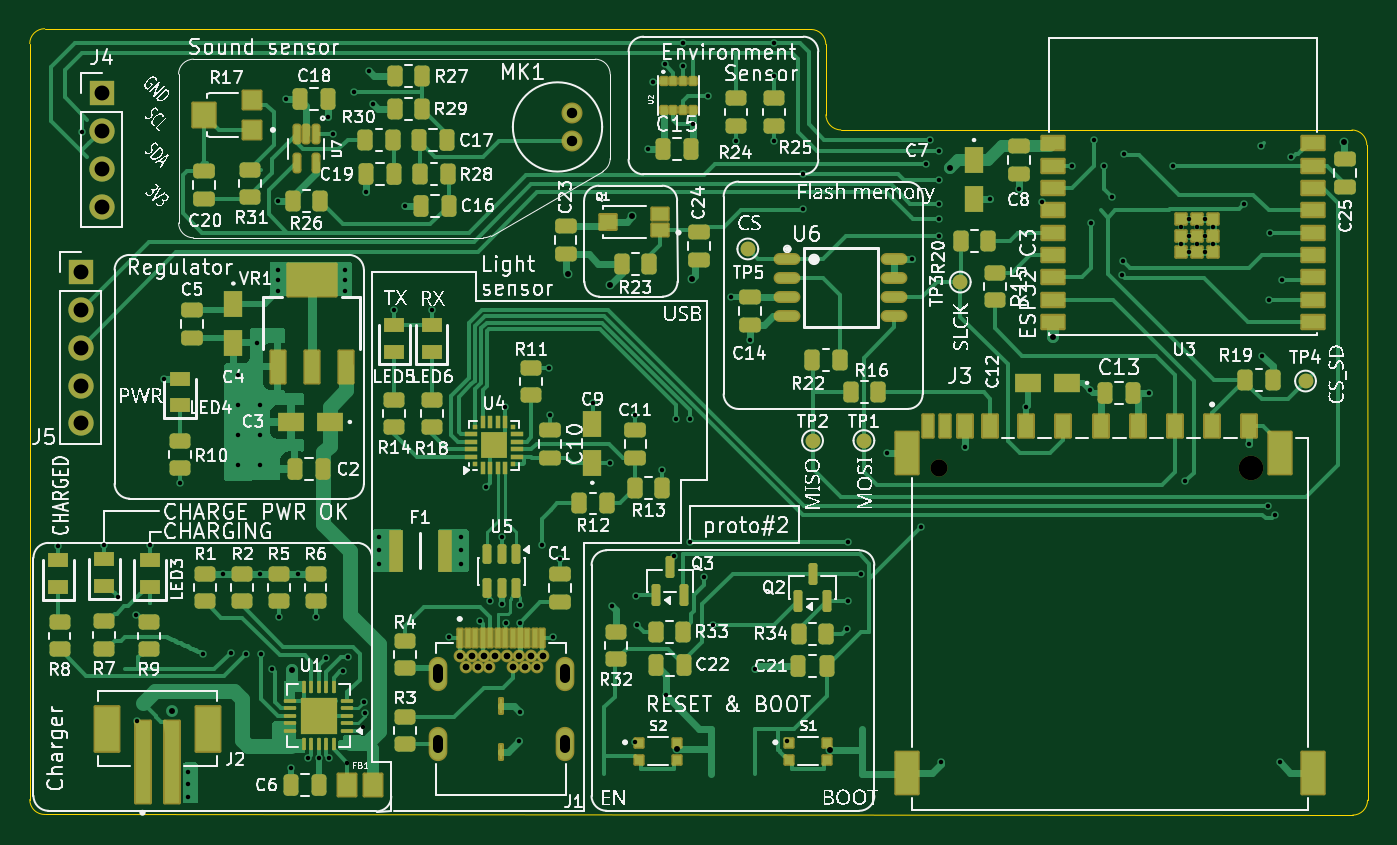
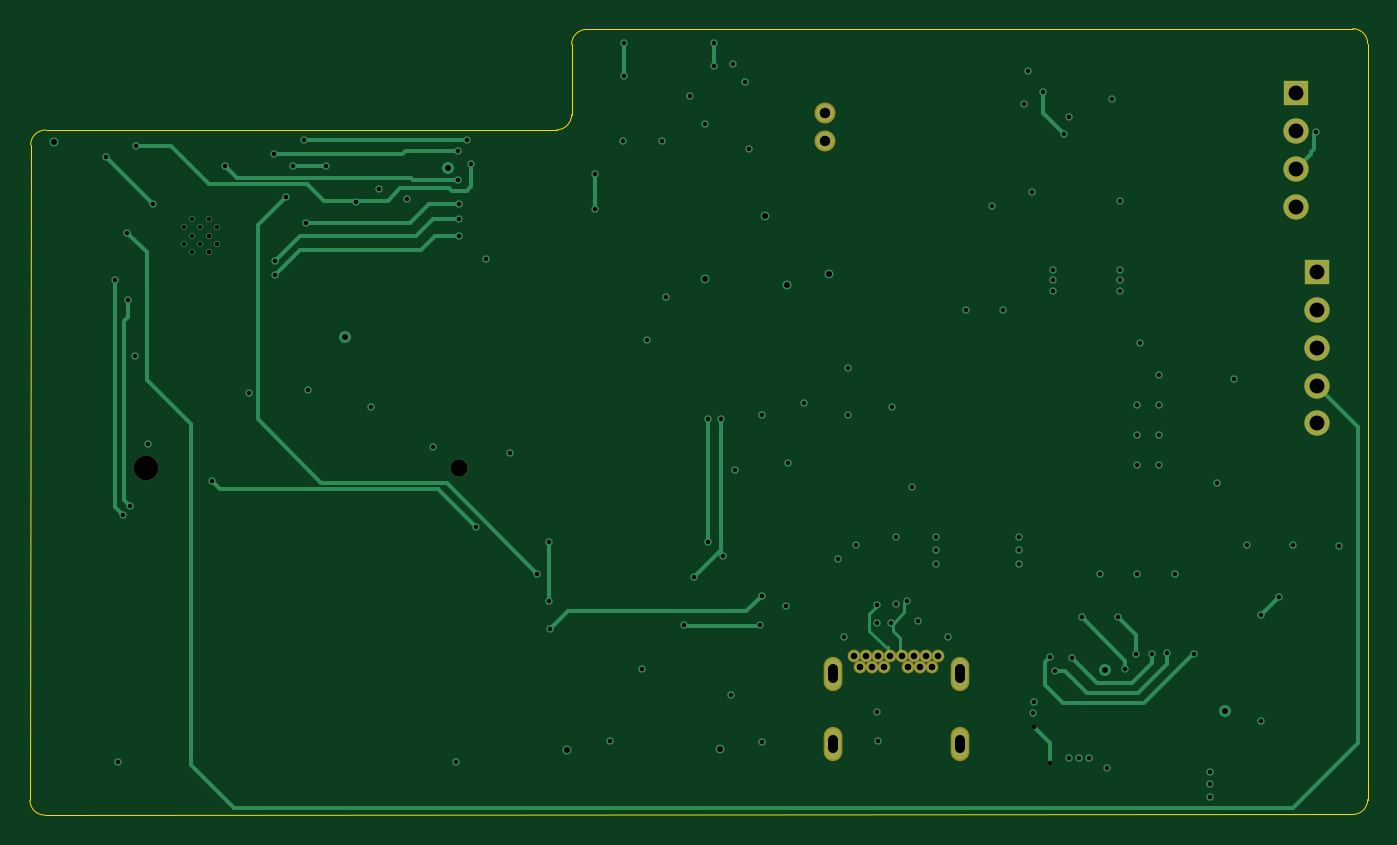
Circuit board: 11 layer files. Board 89.9 x 52.8 mm.
- bottom_copper: ESP32IoT-B_Cu.gbl (16199 bytes)
- bottom_mask: ESP32IoT-B_Mask.gbs (1535 bytes)
- paste: ESP32IoT-B_Paste.gbp (453 bytes)
- bottom_silk: ESP32IoT-B_Silkscreen.gbo (1545 bytes)
- outline: ESP32IoT-Edge_Cuts.gm1 (1361 bytes)
- top_copper: ESP32IoT-F_Cu.gtl (88044 bytes)
- top_mask: ESP32IoT-F_Mask.gts (15004 bytes)
- paste: ESP32IoT-F_Paste.gtp (12619 bytes)
- top_silk: ESP32IoT-F_Silkscreen.gto (286440 bytes)
- drill: ESP32IoT-NPTH.drl (424 bytes)
- drill: ESP32IoT-PTH.drl (4046 bytes)

=== bottom_copper: ESP32IoT-B_Cu.gbl (16199 bytes, source omitted) ===
=== bottom_mask: ESP32IoT-B_Mask.gbs ===
%TF.GenerationSoftware,KiCad,Pcbnew,10.0.6*%
%TF.CreationDate,2026-10-12T22:18:38+07:00*%
%TF.ProjectId,ESP32IoT,45535033-3249-46f5-942e-6b696361645f,rev?*%
%TF.SameCoordinates,Original*%
%TF.FileFunction,Soldermask,Bot*%
%TF.FilePolarity,Negative*%
%FSLAX46Y46*%
G04 Gerber Fmt 4.6, Leading zero omitted, Abs format (unit mm)*
G04 Created by KiCad (PCBNEW 10.0.6) date 2026-10-12 22:18:38*
%MOMM*%
%LPD*%
G01*
G04 APERTURE LIST*
%ADD10C,1.412000*%
%ADD11R,1.700000X1.700000*%
%ADD12C,1.700000*%
%ADD13C,1.150000*%
%ADD14C,1.650000*%
%ADD15C,0.854000*%
%ADD16O,1.254000X2.304000*%
G04 APERTURE END LIST*
D10*
%TO.C,MK1*%
X147962500Y-77850000D03*
X147962500Y-79750000D03*
%TD*%
D11*
%TO.C,J4*%
X116323000Y-76528000D03*
D12*
X116323000Y-79068000D03*
X116323000Y-81608000D03*
X116323000Y-84148000D03*
%TD*%
D11*
%TO.C,J5*%
X114925000Y-88565000D03*
D12*
X114925000Y-91105000D03*
X114925000Y-93645000D03*
X114925000Y-96185000D03*
X114925000Y-98725000D03*
%TD*%
D13*
%TO.C,J3*%
X172576000Y-101700000D03*
D14*
X193576000Y-101700000D03*
%TD*%
D15*
%TO.C,J1*%
X145990800Y-114382500D03*
X145590800Y-115092500D03*
X144790800Y-115092500D03*
X144390800Y-114382500D03*
X143990800Y-115092500D03*
X143590800Y-114382500D03*
X142790800Y-114382500D03*
X142390800Y-115092500D03*
X141990800Y-114382500D03*
X141590800Y-115092500D03*
X140790800Y-115092500D03*
X140390800Y-114382500D03*
X145190800Y-114382500D03*
X141190800Y-114382500D03*
D16*
X138920800Y-115532500D03*
X147460800Y-115532500D03*
X138920800Y-120262500D03*
X147460800Y-120262500D03*
%TD*%
M02*

=== paste: ESP32IoT-B_Paste.gbp ===
%TF.GenerationSoftware,KiCad,Pcbnew,10.0.6*%
%TF.CreationDate,2026-10-12T22:18:38+07:00*%
%TF.ProjectId,ESP32IoT,45535033-3249-46f5-942e-6b696361645f,rev?*%
%TF.SameCoordinates,Original*%
%TF.FileFunction,Paste,Bot*%
%TF.FilePolarity,Positive*%
%FSLAX46Y46*%
G04 Gerber Fmt 4.6, Leading zero omitted, Abs format (unit mm)*
G04 Created by KiCad (PCBNEW 10.0.6) date 2026-10-12 22:18:38*
%MOMM*%
%LPD*%
G01*
G04 APERTURE LIST*
G04 APERTURE END LIST*
M02*

=== bottom_silk: ESP32IoT-B_Silkscreen.gbo ===
%TF.GenerationSoftware,KiCad,Pcbnew,10.0.6*%
%TF.CreationDate,2026-10-12T22:18:38+07:00*%
%TF.ProjectId,ESP32IoT,45535033-3249-46f5-942e-6b696361645f,rev?*%
%TF.SameCoordinates,Original*%
%TF.FileFunction,Legend,Bot*%
%TF.FilePolarity,Positive*%
%FSLAX46Y46*%
G04 Gerber Fmt 4.6, Leading zero omitted, Abs format (unit mm)*
G04 Created by KiCad (PCBNEW 10.0.6) date 2026-10-12 22:18:38*
%MOMM*%
%LPD*%
G01*
G04 APERTURE LIST*
%ADD10C,1.412000*%
%ADD11R,1.700000X1.700000*%
%ADD12C,1.700000*%
%ADD13C,1.150000*%
%ADD14C,1.650000*%
%ADD15C,0.854000*%
%ADD16O,1.254000X2.304000*%
G04 APERTURE END LIST*
%LPC*%
D10*
%TO.C,MK1*%
X147962500Y-77850000D03*
X147962500Y-79750000D03*
%TD*%
D11*
%TO.C,J4*%
X116323000Y-76528000D03*
D12*
X116323000Y-79068000D03*
X116323000Y-81608000D03*
X116323000Y-84148000D03*
%TD*%
D11*
%TO.C,J5*%
X114925000Y-88565000D03*
D12*
X114925000Y-91105000D03*
X114925000Y-93645000D03*
X114925000Y-96185000D03*
X114925000Y-98725000D03*
%TD*%
D13*
%TO.C,J3*%
X172576000Y-101700000D03*
D14*
X193576000Y-101700000D03*
%TD*%
D15*
%TO.C,J1*%
X145990800Y-114382500D03*
X145590800Y-115092500D03*
X144790800Y-115092500D03*
X144390800Y-114382500D03*
X143990800Y-115092500D03*
X143590800Y-114382500D03*
X142790800Y-114382500D03*
X142390800Y-115092500D03*
X141990800Y-114382500D03*
X141590800Y-115092500D03*
X140790800Y-115092500D03*
X140390800Y-114382500D03*
X145190800Y-114382500D03*
X141190800Y-114382500D03*
D16*
X138920800Y-115532500D03*
X147460800Y-115532500D03*
X138920800Y-120262500D03*
X147460800Y-120262500D03*
%TD*%
%LPD*%
M02*

=== outline: ESP32IoT-Edge_Cuts.gm1 ===
%TF.GenerationSoftware,KiCad,Pcbnew,10.0.6*%
%TF.CreationDate,2026-10-12T22:18:38+07:00*%
%TF.ProjectId,ESP32IoT,45535033-3249-46f5-942e-6b696361645f,rev?*%
%TF.SameCoordinates,Original*%
%TF.FileFunction,Profile,NP*%
%FSLAX46Y46*%
G04 Gerber Fmt 4.6, Leading zero omitted, Abs format (unit mm)*
G04 Created by KiCad (PCBNEW 10.0.6) date 2026-10-12 22:18:38*
%MOMM*%
%LPD*%
G01*
G04 APERTURE LIST*
%TA.AperFunction,Profile*%
%ADD10C,0.100000*%
%TD*%
G04 APERTURE END LIST*
D10*
X111499174Y-73199999D02*
G75*
G02*
X112500000Y-72199974I1000026J-1D01*
G01*
X111500000Y-73199999D02*
X111500000Y-124000000D01*
X111500002Y-124000000D02*
X111500000Y-124000000D01*
X112526634Y-124999644D02*
G75*
G02*
X111500001Y-124000000I-26634J999644D01*
G01*
X112526634Y-124999644D02*
X200392408Y-125042893D01*
X163993733Y-72250001D02*
X112506411Y-72200000D01*
X163993733Y-72250001D02*
G75*
G02*
X164992896Y-73252498I-833J-999999D01*
G01*
X164999995Y-77981799D02*
X164992897Y-73252498D01*
X166000083Y-78999999D02*
G75*
G02*
X164999995Y-77981799I15017J1014999D01*
G01*
X200343107Y-79007108D02*
X166000083Y-78999999D01*
X200343107Y-79007108D02*
G75*
G02*
X201342892Y-80007107I-207J-999992D01*
G01*
X201342893Y-80007107D02*
X201350959Y-80007107D01*
X201392892Y-124041948D02*
G75*
G02*
X200392408Y-125042892I-999992J-952D01*
G01*
X201392892Y-124041948D02*
X201350959Y-80007107D01*
M02*

=== top_copper: ESP32IoT-F_Cu.gtl (88044 bytes, source omitted) ===
=== top_mask: ESP32IoT-F_Mask.gts (15004 bytes, source omitted) ===
=== paste: ESP32IoT-F_Paste.gtp (12619 bytes, source omitted) ===
=== top_silk: ESP32IoT-F_Silkscreen.gto (286440 bytes, source omitted) ===
=== drill: ESP32IoT-NPTH.drl ===
M48
; DRILL file KiCad 10.0.6 date 2026-10-12T22:18:32
; FORMAT={-:-/ absolute / metric / decimal}
; #@! TF.CreationDate,2026-10-12T22:18:32+07:00
; #@! TF.GenerationSoftware,Kicad,Pcbnew,10.0.6
; #@! TF.FileFunction,NonPlated,1,4,NPTH
FMAT,2
METRIC
; #@! TA.AperFunction,NonPlated,NPTH,ComponentDrill
T1C1.150
; #@! TA.AperFunction,NonPlated,NPTH,ComponentDrill
T2C1.650
%
G90
G05
T1
X172.576Y-101.7
T2
X193.576Y-101.7
M30

=== drill: ESP32IoT-PTH.drl ===
M48
; DRILL file KiCad 10.0.6 date 2026-10-12T22:18:32
; FORMAT={-:-/ absolute / metric / decimal}
; #@! TF.CreationDate,2026-10-12T22:18:32+07:00
; #@! TF.GenerationSoftware,Kicad,Pcbnew,10.0.6
; #@! TF.FileFunction,Plated,1,4,PTH
FMAT,2
METRIC
; #@! TA.AperFunction,Plated,PTH,ViaDrill
T1C0.300
; #@! TA.AperFunction,Plated,PTH,ComponentDrill
T2C0.300
; #@! TA.AperFunction,Plated,PTH,ViaDrill
T3C0.400
; #@! TA.AperFunction,Plated,PTH,ComponentDrill
T4C0.450
; #@! TA.AperFunction,Plated,PTH,ComponentDrill
T5C0.650
; #@! TA.AperFunction,Plated,PTH,ComponentDrill
T6C0.700
; #@! TA.AperFunction,Plated,PTH,ComponentDrill
T7C1.000
%
G90
G05
T1
X113.4Y-106.95
X114.999Y-79.15
X116.5Y-106.9
X117.449Y-110.4
X118.649Y-111.6
X118.699Y-118.75
X119.583Y-106.917
X120.5Y-95.712
X121.6Y-102.725
X122.1Y-122.175
X122.1Y-122.975
X122.1Y-123.85
X123.15Y-114.192
X124.475Y-108.837
X125.0Y-114.125
X125.5Y-95.5
X125.5Y-97.5
X125.5Y-99.5
X125.5Y-101.5
X126.025Y-114.225
X126.8Y-93.3
X127.0Y-97.5
X127.0Y-99.5
X127.0Y-101.5
X127.0Y-108.837
X127.05Y-114.2
X127.775Y-115.2
X128.15Y-83.75
X128.175Y-88.4
X128.175Y-89.1
X128.175Y-89.825
X128.25Y-111.75
X128.7Y-76.9
X129.025Y-121.85
X129.5Y-108.837
X130.225Y-121.2
X130.7Y-111.75
X130.925Y-121.2
X131.4Y-114.475
X131.55Y-78.1
X131.6Y-121.2
X131.875Y-79.302
X132.525Y-115.375
X132.675Y-88.4
X132.675Y-89.1
X132.675Y-89.825
X132.84Y-121.54
X132.85Y-114.4
X133.293Y-76.45
X133.918Y-119.118
X133.95Y-117.475
X134.0Y-118.2
X134.062Y-83.15
X134.325Y-75.013
X134.575Y-77.263
X134.95Y-106.35
X134.95Y-107.2
X134.95Y-108.15
X136.0Y-91.125
X136.725Y-84.112
X138.5Y-91.1
X139.7Y-113.05
X140.5Y-106.35
X140.5Y-107.25
X140.5Y-108.15
X141.75Y-112.0
X142.15Y-103.025
X142.449Y-110.65
X143.2Y-106.362
X143.2Y-110.85
X143.45Y-97.65
X143.499Y-112.1
X144.377Y-120.09
X144.449Y-110.95
X144.45Y-112.1
X144.457Y-118.12
X145.9Y-106.9
X146.4Y-95.0
X146.45Y-98.15
X146.675Y-113.05
X147.1Y-107.8
X149.35Y-97.35
X150.475Y-101.4
X150.6Y-110.975
X152.199Y-120.1
X152.2Y-98.15
X152.225Y-110.325
X152.325Y-112.3
X153.05Y-80.3
X153.375Y-75.75
X154.0Y-101.85
X154.175Y-74.6
X154.25Y-117.0
X154.799Y-107.65
X154.95Y-98.4
X155.4Y-73.15
X155.4Y-74.675
X155.85Y-98.4
X155.85Y-106.7
X156.047Y-78.587
X156.8Y-109.05
X157.05Y-76.725
X157.425Y-112.3
X158.625Y-90.225
X158.95Y-79.775
X159.9Y-93.125
X160.25Y-115.25
X161.5Y-73.15
X161.5Y-75.4
X161.525Y-79.75
X162.399Y-120.05
X163.425Y-81.95
X163.425Y-84.3
X166.425Y-112.525
X166.5Y-106.7
X166.5Y-110.688
X167.33Y-108.812
X169.1Y-100.7
X170.75Y-87.695
X171.4Y-105.7
X171.725Y-81.275
X172.025Y-79.675
X172.575Y-83.95
X172.575Y-84.975
X172.575Y-86.15
X172.6Y-80.425
X172.6Y-82.375
X172.75Y-121.5
X174.326Y-100.3
X176.05Y-83.65
X177.95Y-83.0
X178.45Y-97.65
X179.499Y-83.85
X181.525Y-81.425
X182.725Y-96.45
X182.825Y-85.25
X183.0Y-79.675
X183.7Y-81.45
X184.2Y-83.5
X184.925Y-88.775
X184.95Y-87.8
X185.0Y-80.65
X186.7Y-96.65
X188.3Y-81.4
X189.145Y-102.605
X193.099Y-83.95
X193.45Y-100.1
X194.25Y-80.1
X194.325Y-94.2
X194.7Y-104.25
X194.775Y-90.4
X194.86Y-85.91
X195.15Y-104.9
X195.5Y-121.5
X195.65Y-89.1
X196.249Y-80.8
T2
X188.836Y-85.554
X188.836Y-86.654
X189.386Y-85.004
X189.386Y-86.104
X189.386Y-87.204
X189.936Y-85.554
X189.936Y-86.654
X190.486Y-85.004
X190.486Y-86.104
X190.486Y-87.204
X191.036Y-85.554
X191.036Y-86.654
T3
X121.075Y-118.025
X129.15Y-115.325
X147.7Y-88.7
X150.5Y-89.4
X152.0Y-84.8
X155.0Y-120.6
X156.0Y-89.0
X165.3Y-120.7
X173.325Y-81.575
X180.25Y-92.925
X199.8Y-79.8
T4
X140.391Y-114.382
X140.791Y-115.093
X141.191Y-114.382
X141.591Y-115.093
X141.991Y-114.382
X142.391Y-115.093
X142.791Y-114.382
X143.591Y-114.382
X143.991Y-115.093
X144.391Y-114.382
X144.791Y-115.093
X145.191Y-114.382
X145.591Y-115.093
X145.991Y-114.382
T6
X147.963Y-77.85
X147.963Y-79.75
T7
X114.925Y-88.565
X114.925Y-91.105
X114.925Y-93.645
X114.925Y-96.185
X114.925Y-98.725
X116.323Y-76.528
X116.323Y-79.068
X116.323Y-81.608
X116.323Y-84.148
T5
X138.921Y-115.233G85X138.921Y-115.832
G05
X138.921Y-119.962G85X138.921Y-120.562
G05
X147.461Y-115.233G85X147.461Y-115.832
G05
X147.461Y-119.962G85X147.461Y-120.562
G05
M30
